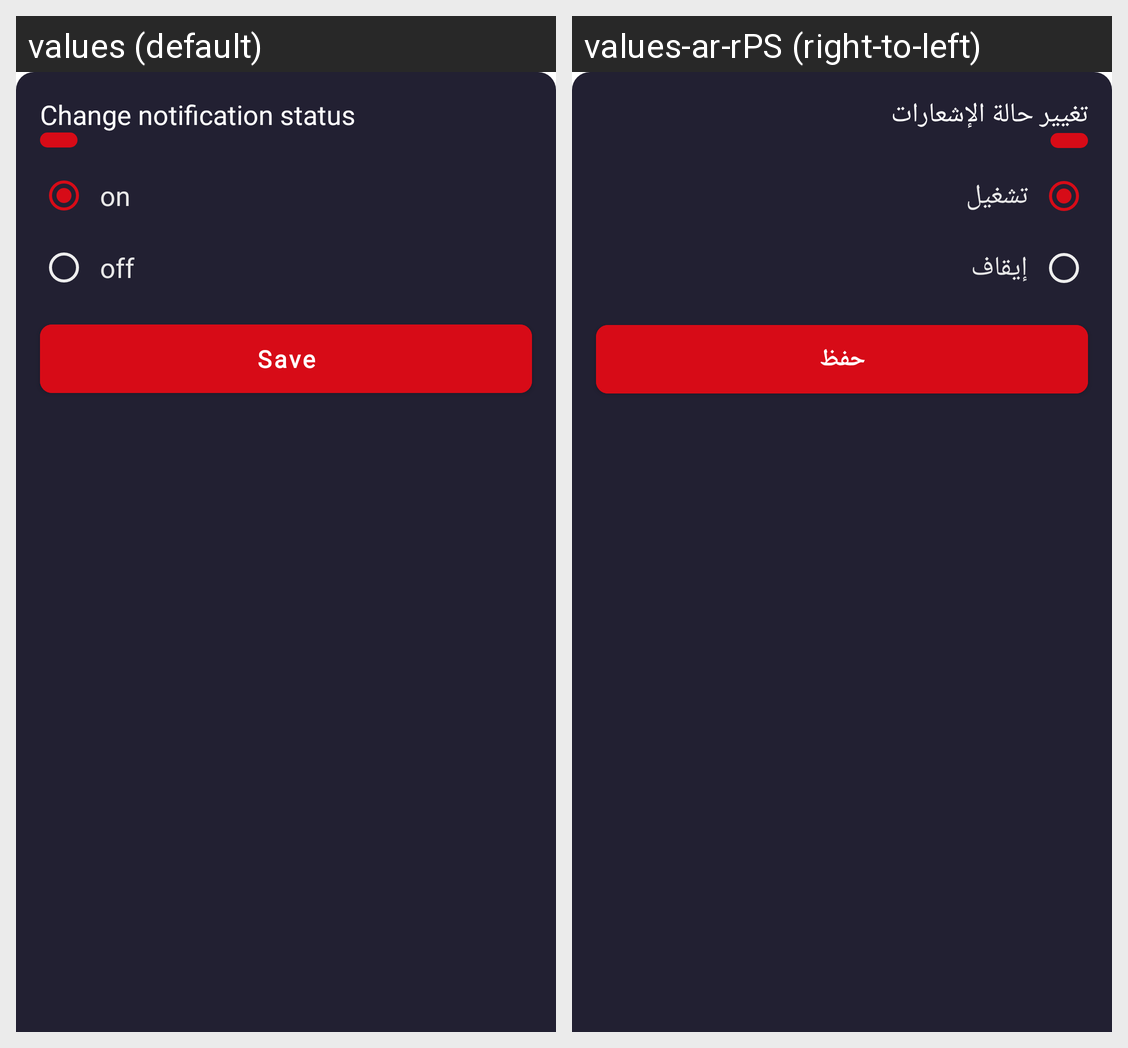

Strings drawn on this Android screen and how each of the app's shown locales translates them:
Android screen res/layout/bottom_sheet_notificatoin.xml rendered under 2 locales, left to right: values (default), values-ar-rPS (right-to-left). Device: Nexus 5 (rendered at 1080×1920; each locale shown at half size, 540×960, under a caption strip naming it); theme Theme.RxJavaApplication.
Strings drawn on this screen, with the default value and each locale's value (text and hints the layout hard-codes, and strings that could not be matched under every locale, appear in the picture but are not listed):

change_notificatoin_status
  values: Change notification status
  values-ar-rPS: تغيير حالة الإشعارات

on
  values: on
  values-ar-rPS: تشغيل

off
  values: off
  values-ar-rPS: إيقاف

save
  values: Save
  values-ar-rPS: حفظ
